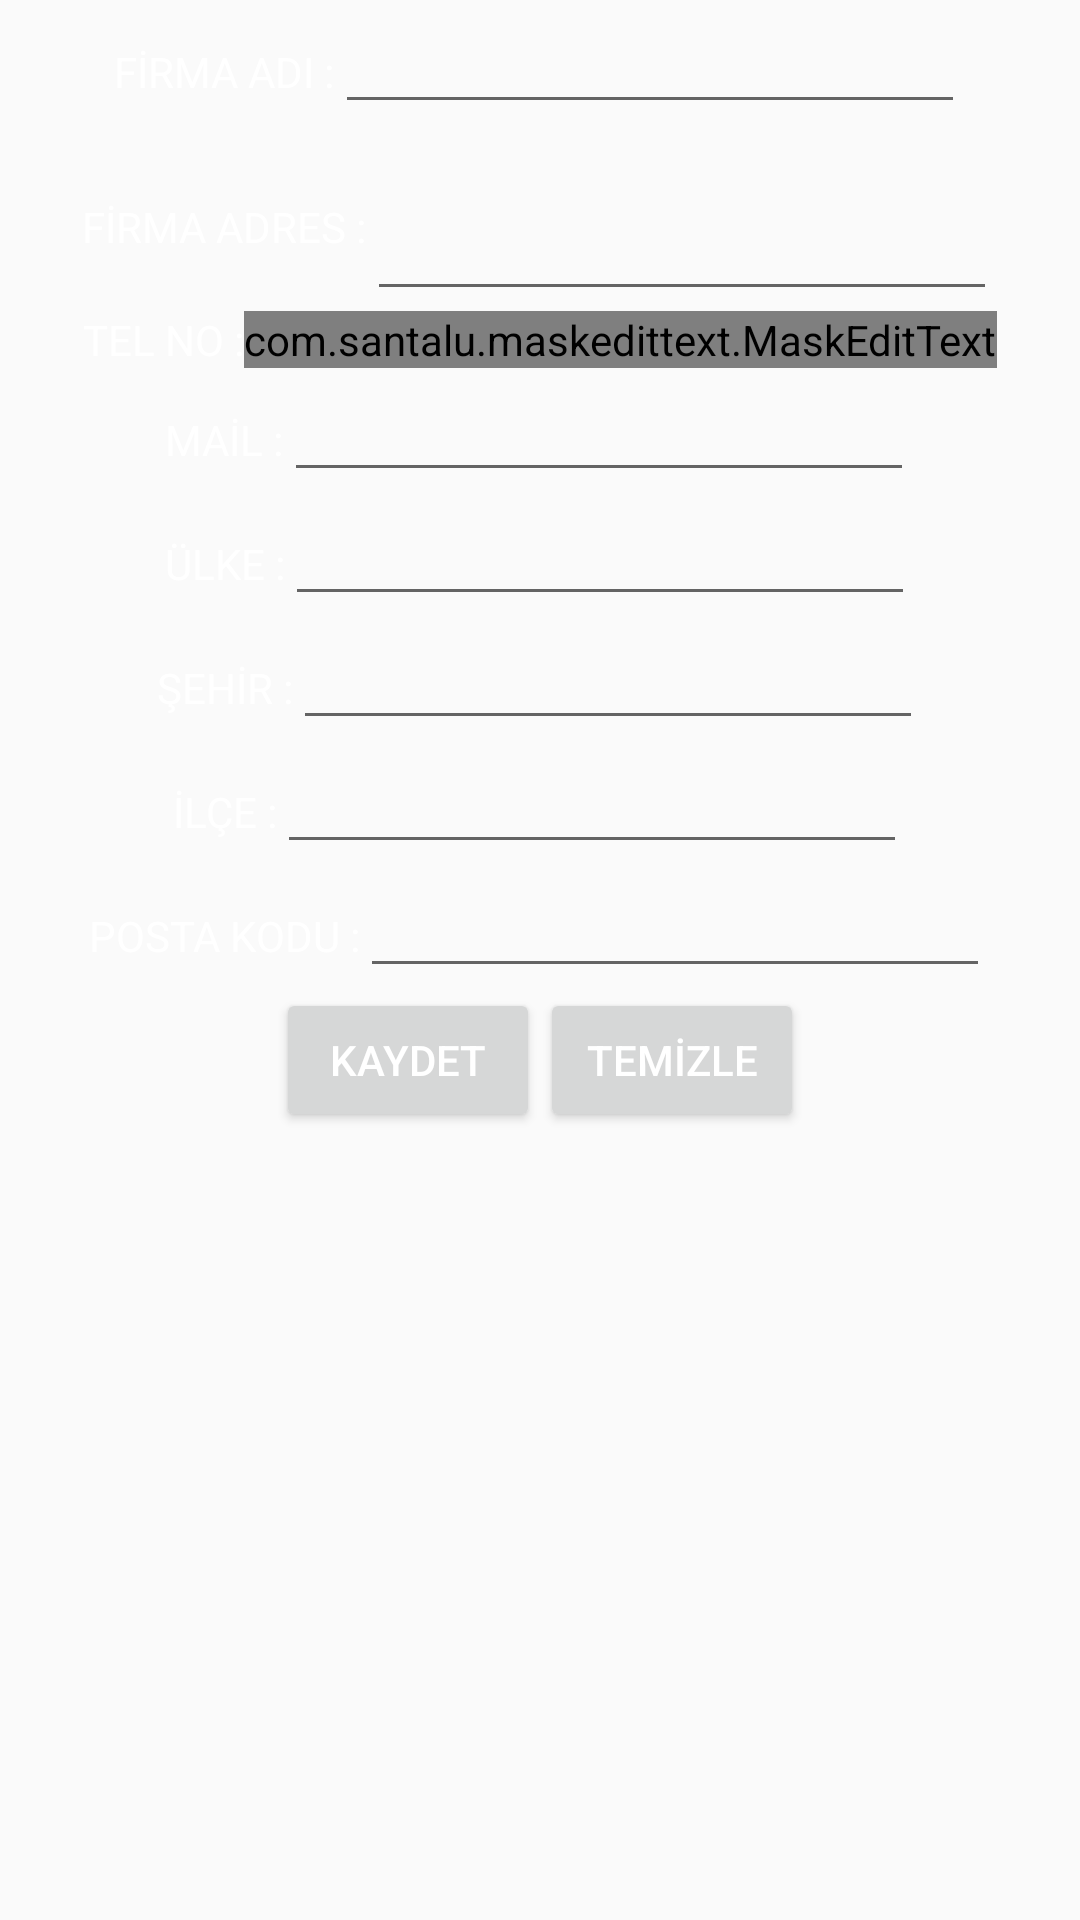

The Android layout XML behind this screen, and the referenced resources:
<!-- AndroidManifest.xml: application theme header -->
<!-- res/layout/fragment_firms.xml -->
<?xml version="1.0" encoding="utf-8"?>
<LinearLayout xmlns:android="http://schemas.android.com/apk/res/android"
    xmlns:tools="http://schemas.android.com/tools"
    android:layout_width="match_parent"
    android:layout_height="match_parent"
    xmlns:app="http://schemas.android.com/apk/res-auto"
    android:orientation="vertical">

    <LinearLayout
        android:layout_width="match_parent"
        android:layout_height="wrap_content"
        android:orientation="horizontal"
        android:gravity="center_horizontal">

        <TextView
            android:layout_width="wrap_content"
            android:layout_height="wrap_content"
            android:text="FİRMA ADI :"/>

        <EditText
            android:id="@+id/text_firm"
            android:layout_width="wrap_content"
            android:layout_height="wrap_content"
            android:textColor="@android:color/white"
            android:inputType="text"
            android:ems="10"/>

    </LinearLayout>

    <LinearLayout
        android:layout_width="match_parent"
        android:layout_height="wrap_content"
        android:orientation="horizontal"
        android:gravity="center_horizontal">

        <TextView
            android:layout_width="wrap_content"
            android:layout_height="wrap_content"
            android:text="FİRMA ADRES :"/>

        <EditText
            android:id="@+id/text_address"
            android:layout_width="wrap_content"
            android:layout_height="wrap_content"
            android:ems="10"
            android:textColor="@android:color/white"
            android:inputType="textMultiLine"
            android:lines="2"/>

    </LinearLayout>

    <LinearLayout
        android:layout_width="match_parent"
        android:layout_height="wrap_content"
        android:orientation="horizontal"
        android:gravity="center_horizontal">

        <TextView
            android:layout_width="wrap_content"
            android:layout_height="wrap_content"
            android:text="TEL NO :"/>


        <com.santalu.maskedittext.MaskEditText
            android:id="@+id/text_tel"
            android:layout_width="wrap_content"
            android:layout_height="wrap_content"
            android:textColor="@android:color/white"
            android:inputType="phone"
            app:met_mask="+90 (###) ### ## ##"
            android:ems="10"/>

    </LinearLayout>

    <LinearLayout
        android:layout_width="match_parent"
        android:layout_height="wrap_content"
        android:orientation="horizontal"
        android:gravity="center_horizontal">

        <TextView
            android:layout_width="wrap_content"
            android:layout_height="wrap_content"
            android:text="MAİL :"/>

        <EditText
            android:id="@+id/text_mail"
            android:layout_width="wrap_content"
            android:layout_height="wrap_content"
            android:textColor="@android:color/white"
            android:ems="10"
            android:inputType="textEmailAddress"/>

    </LinearLayout>

    <LinearLayout
        android:layout_width="match_parent"
        android:layout_height="wrap_content"
        android:orientation="horizontal"
        android:gravity="center_horizontal">

        <TextView
            android:layout_width="wrap_content"
            android:layout_height="wrap_content"
            android:text="ÜLKE :"/>

        <EditText
            android:id="@+id/text_country"
            android:layout_width="wrap_content"
            android:layout_height="wrap_content"
            android:textColor="@android:color/white"
            android:inputType="text"
            android:ems="10"/>

    </LinearLayout>

    <LinearLayout
        android:layout_width="match_parent"
        android:layout_height="wrap_content"
        android:orientation="horizontal"
        android:gravity="center_horizontal">

        <TextView
            android:layout_width="wrap_content"
            android:layout_height="wrap_content"
            android:text="ŞEHİR :"/>

        <EditText
            android:id="@+id/text_city"
            android:layout_width="wrap_content"
            android:layout_height="wrap_content"
            android:textColor="@android:color/white"
            android:inputType="text"
            android:ems="10"/>

    </LinearLayout>

    <LinearLayout
        android:layout_width="match_parent"
        android:layout_height="wrap_content"
        android:orientation="horizontal"
        android:gravity="center_horizontal">

        <TextView
            android:layout_width="wrap_content"
            android:layout_height="wrap_content"
            android:text="İLÇE :"/>

        <EditText
            android:id="@+id/text_ilçe"
            android:layout_width="wrap_content"
            android:layout_height="wrap_content"
            android:textColor="@android:color/white"
            android:inputType="text"
            android:ems="10"/>

    </LinearLayout>

    <LinearLayout
        android:layout_width="match_parent"
        android:layout_height="wrap_content"
        android:orientation="horizontal"
        android:gravity="center_horizontal">

        <TextView
            android:layout_width="wrap_content"
            android:layout_height="wrap_content"
            android:text="POSTA KODU :"/>

        <EditText
            android:id="@+id/text_postakodu"
            android:layout_width="wrap_content"
            android:layout_height="wrap_content"
            android:textColor="@android:color/white"
            android:inputType="text"
            android:ems="10"/>

    </LinearLayout>

    <LinearLayout
        android:layout_width="match_parent"
        android:layout_height="wrap_content"
        android:orientation="horizontal"
        android:gravity="center_horizontal">

        <Button
            android:id="@+id/btn_firm_kaydet"
            android:layout_width="wrap_content"
            android:layout_height="wrap_content"
            android:text="KAYDET"/>

        <Button
            android:id="@+id/btn_firm_clear"
            android:layout_width="wrap_content"
            android:layout_height="wrap_content"
            android:text="TEMİZLE"/>

    </LinearLayout>


</LinearLayout>
<!-- resources referenced by this layout -->
<resources>
  <style name="header" parent="AppTheme">
  
          <item name="android:statusBarColor">@color/colorDarkBlue</item>
          <item name="android:textColor">@android:color/white</item>
          <item name="android:editTextColor">@android:color/holo_blue_dark</item>
  
      </style>
  <style name="AppTheme" parent="Theme.AppCompat.Light.DarkActionBar">
          
          <item name="colorPrimary">@android:color/holo_blue_dark</item>
          <item name="colorPrimaryDark">@color/colorPrimary</item>
          <item name="colorAccent">@android:color/holo_blue_dark</item>
      </style>
  <color name="colorDarkBlue">#206084</color>
  <color name="colorPrimary">#008577</color>
</resources>
